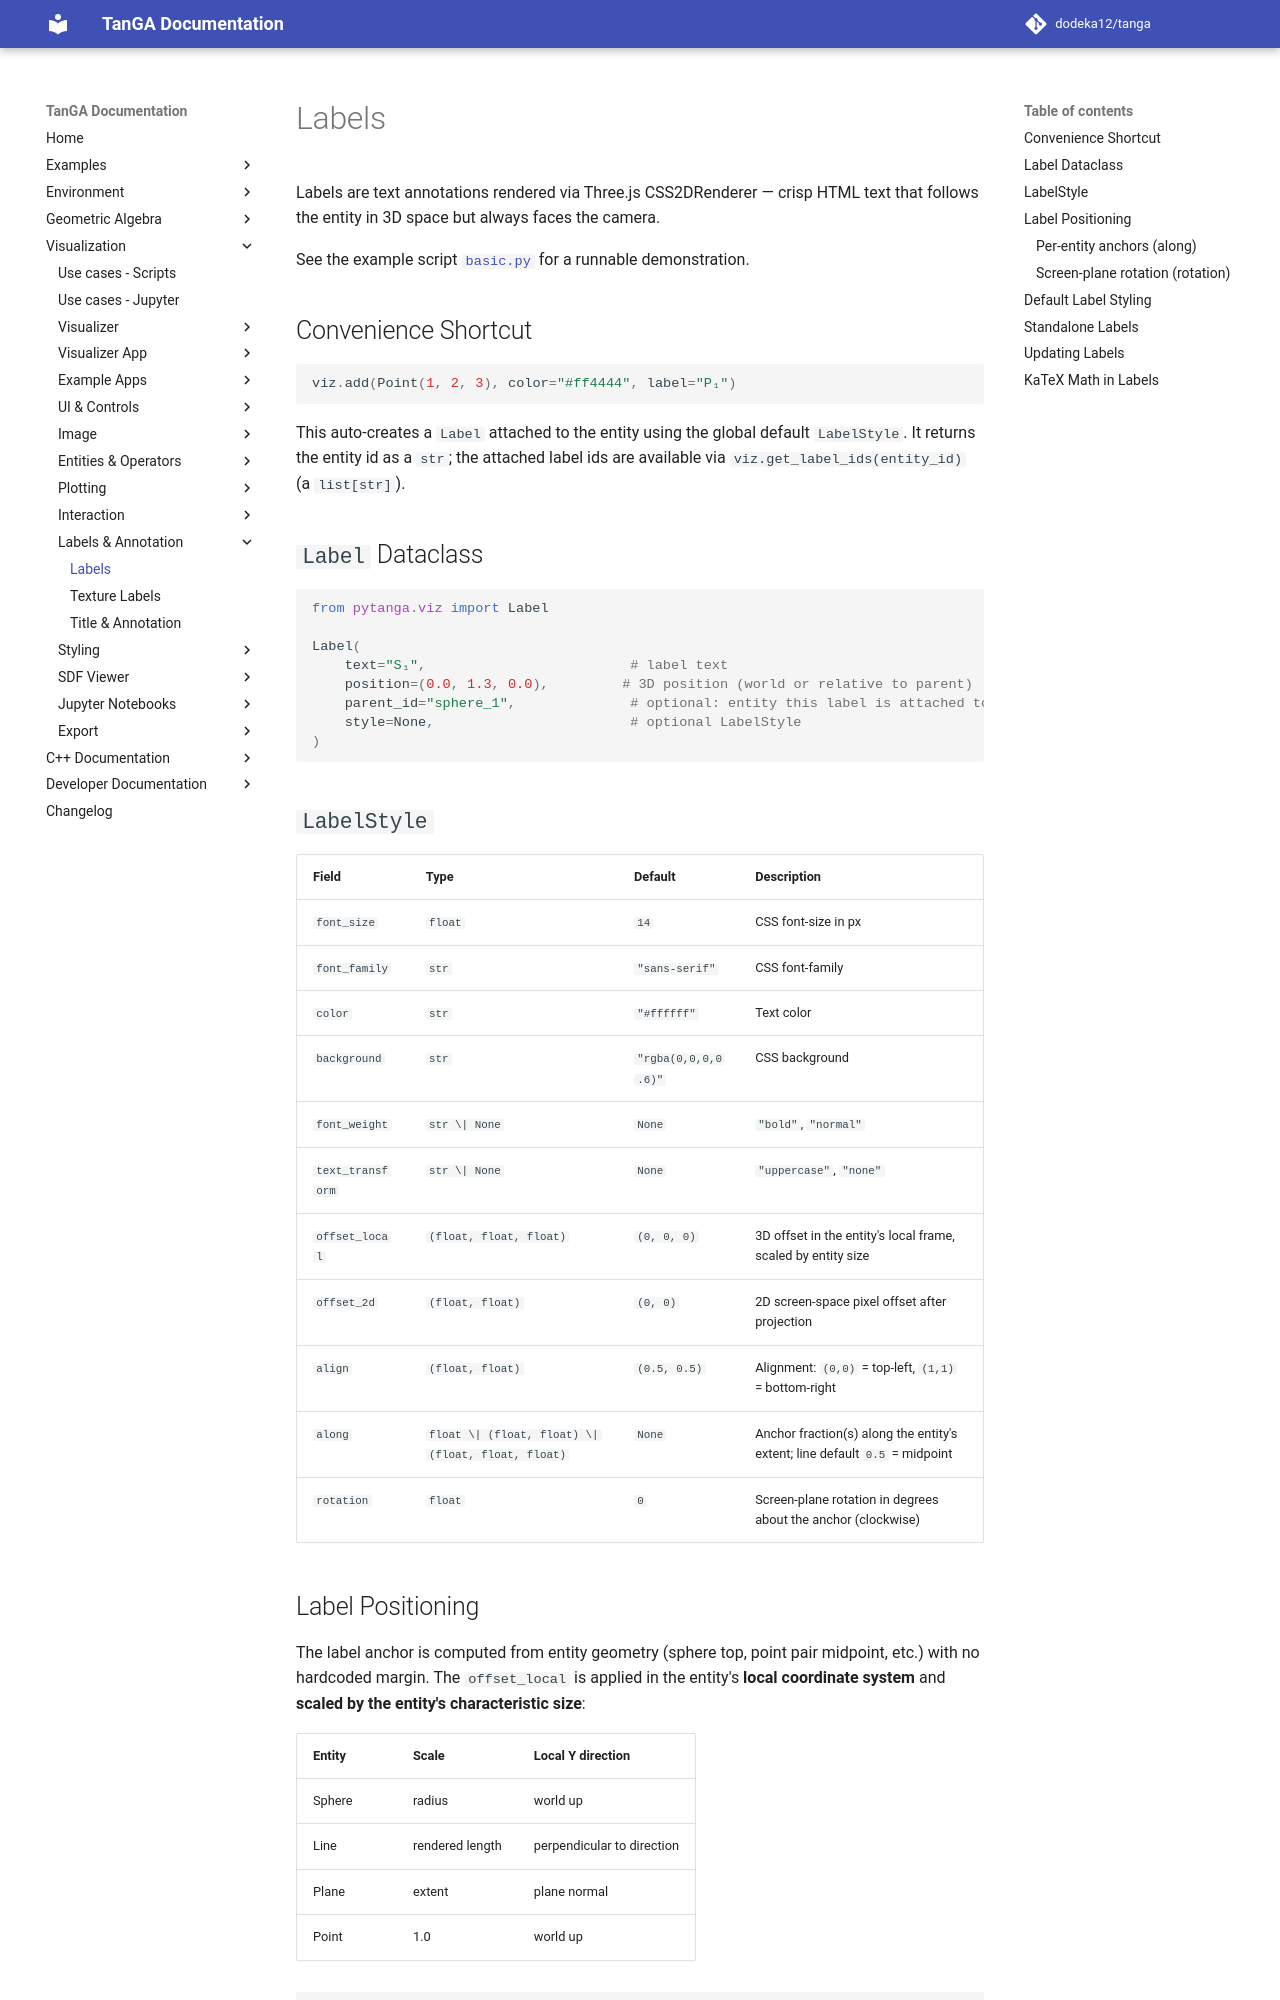

repository: dodeka12/tanga · page: v2.27.0-rc4/py/viz/labels/labels/index.html · generator: mkdocs

# Labels

Labels are text annotations rendered via Three.js CSS2DRenderer — crisp HTML
text that follows the entity in 3D space but always faces the camera.

See the example script [`basic.py`](https://github.com/dodeka12/tanga/blob/main/py/examples/viz/labels/basic.py)
for a runnable demonstration.

## Convenience Shortcut

```python
viz.add(Point(1, 2, 3), color="#ff4444", label="P₁")
```

This auto-creates a `Label` attached to the entity using the global default
`LabelStyle`. It returns the entity id as a `str`; the attached label ids are
available via `viz.get_label_ids(entity_id)` (a `list[str]`).

## `Label` Dataclass

```python
from pytanga.viz import Label

Label(
    text="S₁",                         # label text
    position=(0.0, 1.3, 0.0),         # 3D position (world or relative to parent)
    parent_id="sphere_1",              # optional: entity this label is attached to
    style=None,                        # optional LabelStyle
)
```

## `LabelStyle`

| Field | Type | Default | Description |
|-------|------|---------|-------------|
| `font_size` | `float` | `14` | CSS font-size in px |
| `font_family` | `str` | `"sans-serif"` | CSS font-family |
| `color` | `str` | `"#ffffff"` | Text color |
| `background` | `str` | `"rgba(0,0,0,0.6)"` | CSS background |
| `font_weight` | `str \| None` | `None` | `"bold"`, `"normal"` |
| `text_transform` | `str \| None` | `None` | `"uppercase"`, `"none"` |
| `offset_local` | `(float, float, float)` | `(0, 0, 0)` | 3D offset in the entity's local frame, scaled by entity size |
| `offset_2d` | `(float, float)` | `(0, 0)` | 2D screen-space pixel offset after projection |
| `align` | `(float, float)` | `(0.5, 0.5)` | Alignment: `(0,0)` = top-left, `(1,1)` = bottom-right |
| `along` | `float \| (float, float) \| (float, float, float)` | `None` | Anchor fraction(s) along the entity's extent; line default `0.5` = midpoint |
| `rotation` | `float` | `0` | Screen-plane rotation in degrees about the anchor (clockwise) |
